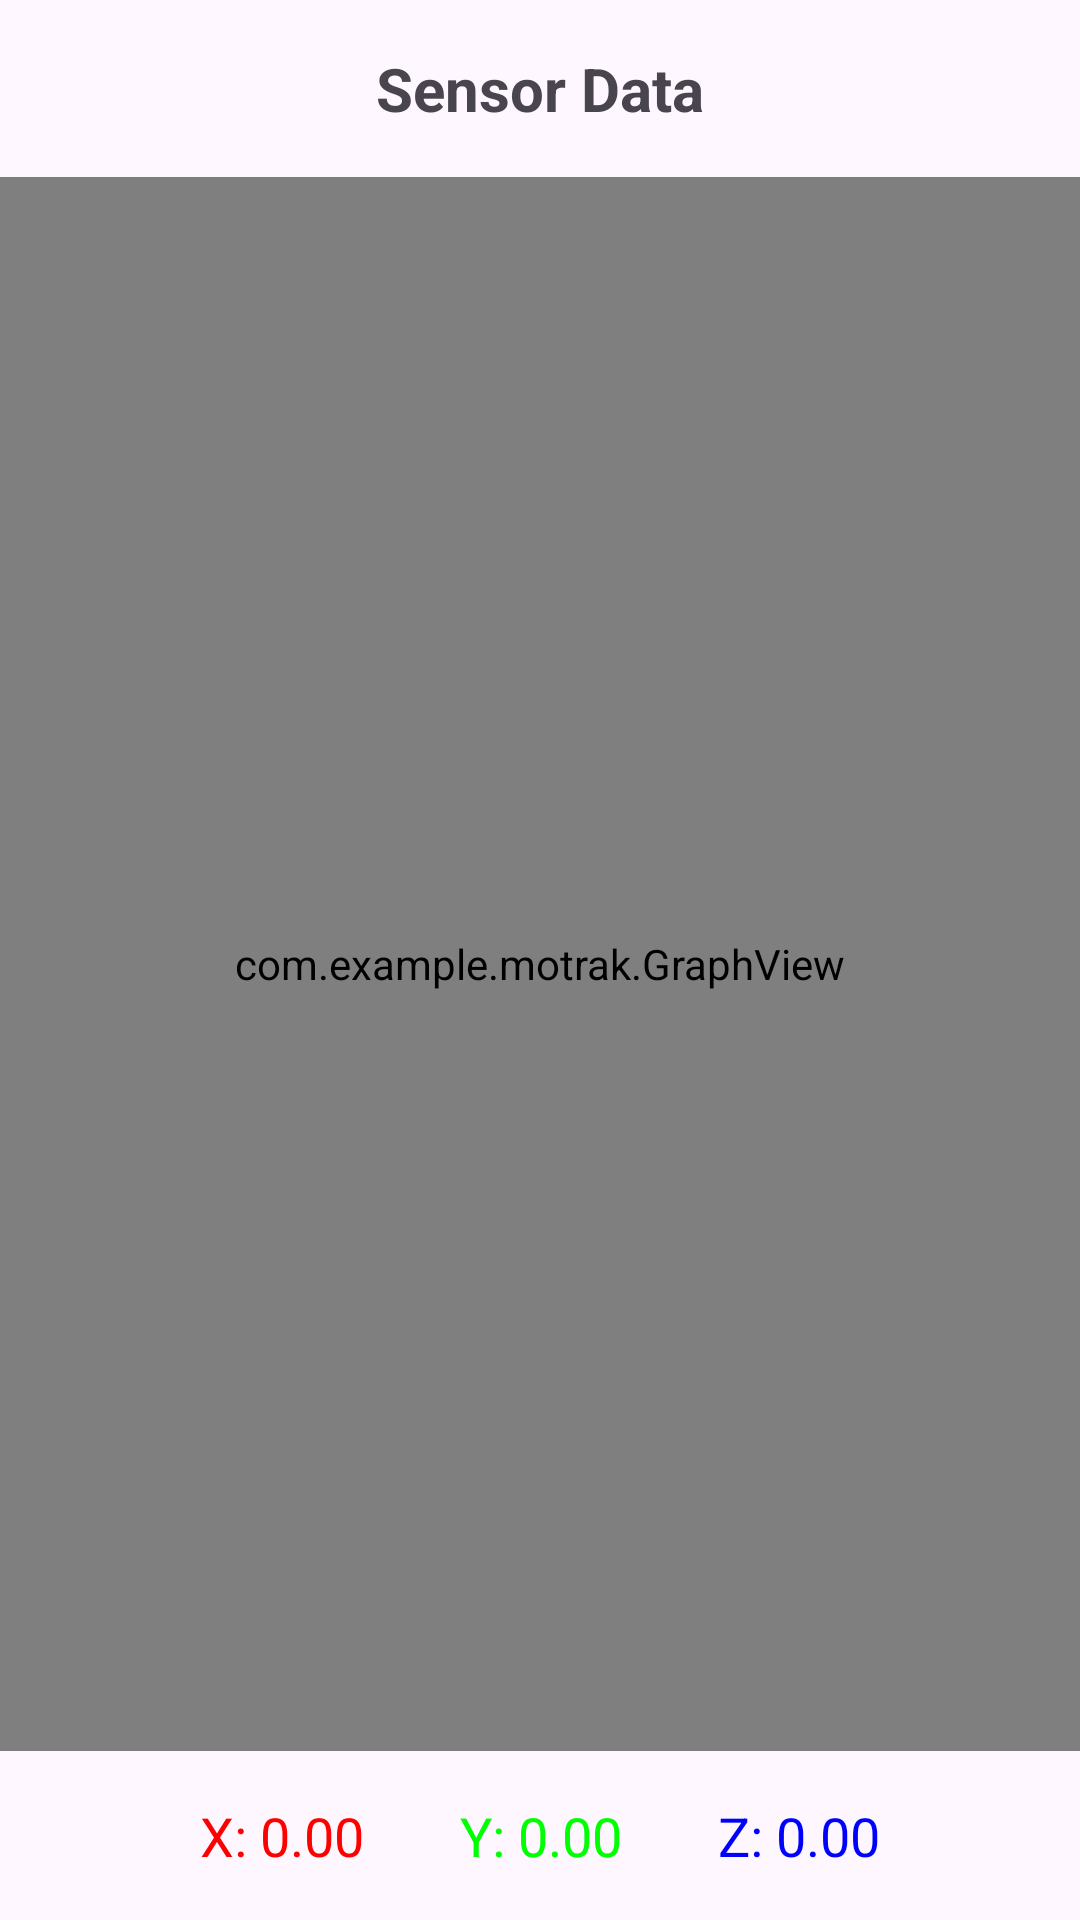

The Android layout XML behind this screen, and the referenced resources:
<!-- AndroidManifest.xml: application theme Theme.MoTrak -->
<!-- res/layout/activity_graph.xml -->
<?xml version="1.0" encoding="utf-8"?>
<androidx.constraintlayout.widget.ConstraintLayout
    xmlns:android="http://schemas.android.com/apk/res/android"
    xmlns:app="http://schemas.android.com/apk/res-auto"
    xmlns:tools="http://schemas.android.com/tools"
    android:layout_width="match_parent"
    android:layout_height="match_parent"
    tools:context=".GraphActivity">

    <TextView
        android:id="@+id/sensor_title_text"
        android:layout_width="wrap_content"
        android:layout_height="wrap_content"
        android:text="Sensor Data"
        android:textSize="20sp"
        android:textStyle="bold"
        android:layout_marginTop="16dp"
        app:layout_constraintTop_toTopOf="parent"
        app:layout_constraintStart_toStartOf="parent"
        app:layout_constraintEnd_toEndOf="parent" />

    <com.example.motrak.GraphView
        android:id="@+id/graph_view"
        android:layout_width="match_parent"
        android:layout_height="0dp"
        android:layout_marginTop="16dp"
        android:layout_marginBottom="16dp"
        app:layout_constraintBottom_toTopOf="@id/values_container"
        app:layout_constraintStart_toStartOf="parent"
        app:layout_constraintTop_toBottomOf="@id/sensor_title_text" />

    <LinearLayout
        android:id="@+id/values_container"
        android:layout_width="match_parent"
        android:layout_height="wrap_content"
        android:layout_marginBottom="16dp"
        android:gravity="center"
        android:orientation="horizontal"
        app:layout_constraintBottom_toBottomOf="parent">

        <TextView
            android:id="@+id/x_value_text"
            android:layout_width="wrap_content"
            android:layout_height="wrap_content"
            android:layout_marginEnd="16dp"
            android:text="X: 0.00"
            android:textColor="#FF0000"
            android:textSize="18sp" />

        <TextView
            android:id="@+id/y_value_text"
            android:layout_width="wrap_content"
            android:layout_height="wrap_content"
            android:layout_marginStart="16dp"
            android:layout_marginEnd="16dp"
            android:text="Y: 0.00"
            android:textColor="#00FF00"
            android:textSize="18sp" />

        <TextView
            android:id="@+id/z_value_text"
            android:layout_width="wrap_content"
            android:layout_height="wrap_content"
            android:layout_marginStart="16dp"
            android:text="Z: 0.00"
            android:textColor="#0000FF"
            android:textSize="18sp" />
    </LinearLayout>

</androidx.constraintlayout.widget.ConstraintLayout>
<!-- resources referenced by this layout -->
<resources>
  <style name="Theme.MoTrak" parent="Base.Theme.MoTrak" />
  <style name="Base.Theme.MoTrak" parent="Theme.Material3.DayNight.NoActionBar">
          
          
      </style>
</resources>
